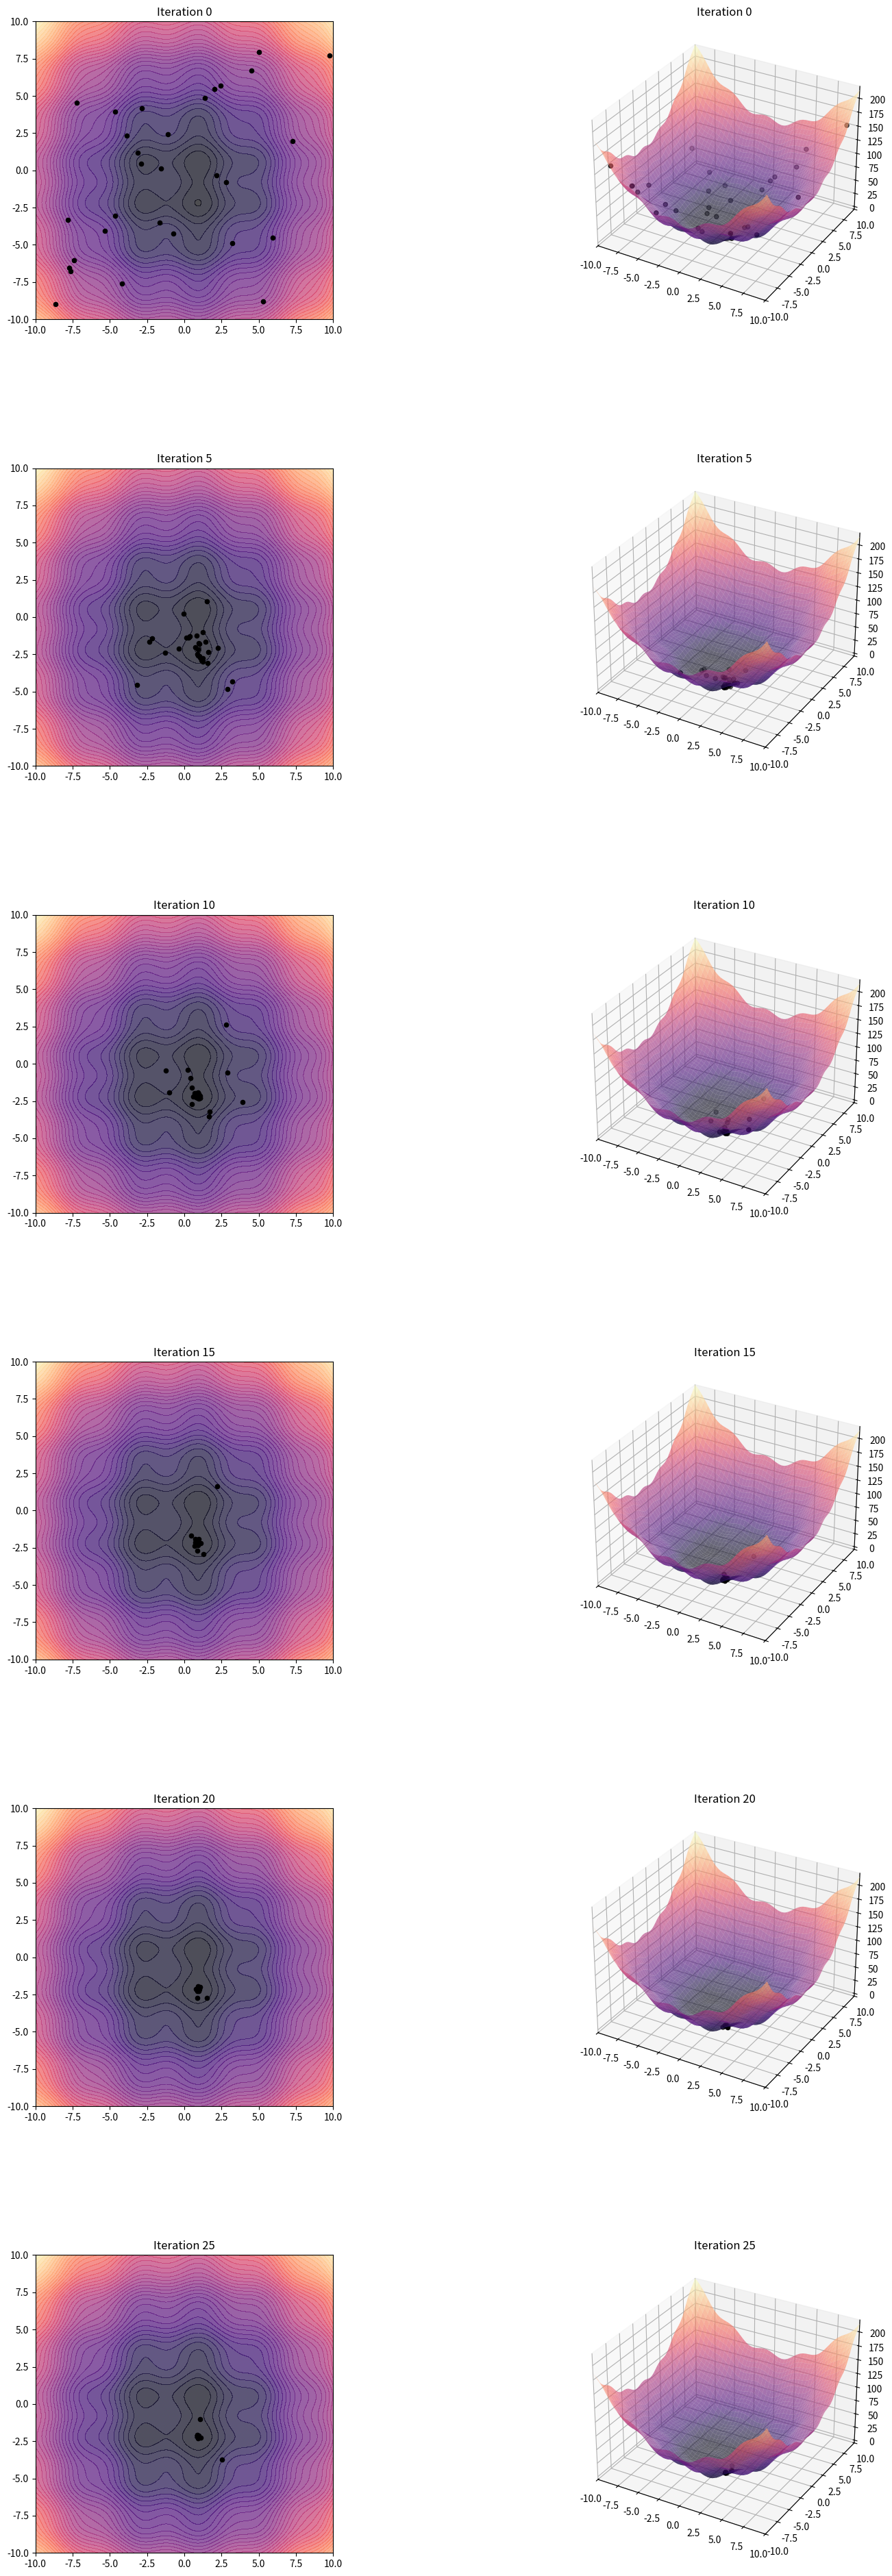

Generate this figure with matplotlib:

import numpy as np
import matplotlib.pyplot as plt
import matplotlib.cm as cm
import matplotlib.colors as mcolors
import matplotlib.animation as animation
from matplotlib.animation import FuncAnimation
from mpl_toolkits.mplot3d import Axes3D

# PSO 클래스 정의
class PSO:
    def __init__(self, objective_function, bounds, num_particles=30, max_iter=100, use_adaptive=True, random_seed=42):
        self.objective_function = objective_function
        self.bounds = bounds
        self.num_particles = num_particles
        self.max_iter = max_iter
        self.use_adaptive = use_adaptive
        self.particles = [self.Particle(bounds, objective_function) for _ in range(num_particles)]
        self.global_best_position = self.particles[0].best_position.copy()
        self.global_best_value = self.particles[0].best_value
        self.history = [] # Store the best value at each iteration
        self.position_history = []  # positions of all particles per iteration
        np.random.seed(random_seed)  # Set random seed for reproducibility
    class Particle:
        def __init__(self, bounds, objective_function):
            self.position = np.random.uniform(bounds[0], bounds[1], 2)
            self.velocity = np.random.uniform(-1, 1, 2)
            self.best_position = self.position.copy()
            self.best_value = objective_function(*self.position)

        def evaluate(self, objective_function):
            value = objective_function(*self.position)
            if value < self.best_value:
                self.best_value = value
                self.best_position = self.position.copy()

        def update_velocity(self, global_best, w, c1, c2):
            r1, r2 = np.random.rand(2)
            cognitive = c1 * r1 * (self.best_position - self.position)
            social = c2 * r2 * (global_best - self.position)
            self.velocity = w * self.velocity + cognitive + social

        def update_position(self, bounds):
            self.position += self.velocity
            self.position = np.clip(self.position, bounds[0], bounds[1])

    def optimize(self):
        for t in range(self.max_iter):
            # Rule-of-thumb based inertia/coefficients
            if self.use_adaptive:
                N = self.max_iter
                w = 0.4 * ((t - N) / N**2) + 0.4
                c1 = -3 * (t / N) + 3.5
                c2 = 3 * (t / N) + 0.5
            else:
                w, c1, c2 = 0.7, 1.5, 1.5  # Fixed values

            for p in self.particles:
                p.evaluate(self.objective_function)
                if p.best_value < self.global_best_value:
                    self.global_best_position = p.best_position.copy()
                    self.global_best_value = p.best_value

            for p in self.particles:
                p.update_velocity(self.global_best_position, w, c1, c2)
                p.update_position(self.bounds)

            self.history.append(self.global_best_value)
            self.position_history.append([p.position.copy() for p in self.particles])

        return self.global_best_position, self.global_best_value, self.history, self.position_history

# Example objective function
def objective_function(x, y):
    return x**2 + (y+1)**2 + 5*np.cos(1.5*x + 1.5) -3*np.cos(2*y - 1.5) 

# Visualize PSO optimization process
def visualize_pso(position_history, bounds=[-10, 10], interval=10, objective_function=objective_function):


    x = np.linspace(bounds[0], bounds[1], 200)
    y = np.linspace(bounds[0], bounds[1], 200)
    X, Y = np.meshgrid(x, y)
    Z = objective_function(X, Y)

    steps = list(range(0, len(position_history), interval))
    num_rows = len(steps)

    fig = plt.figure(figsize=(18, 8 * num_rows))

    for i, idx in enumerate(steps):
        positions = np.array(position_history[idx])

        # 2D contour plot
        ax2d = fig.add_subplot(num_rows, 2, 2 * i + 1)
        ax2d.contourf(X, Y, Z, levels=50, cmap=cm.magma, alpha=0.7)
        ax2d.scatter(positions[:, 0], positions[:, 1], c='black', s=20)
        ax2d.set_title(f"Iteration {idx}")
        ax2d.set_xlim(bounds)
        ax2d.set_ylim(bounds)
        ax2d.set_aspect('equal')

        # 3D surface plot
        ax3d = fig.add_subplot(num_rows, 2, 2 * i + 2, projection='3d')
        ax3d.plot_surface(X, Y, Z, cmap=cm.magma, alpha=0.6, edgecolor='none')
        ax3d.scatter(positions[:, 0], positions[:, 1],
                     objective_function(positions[:, 0], positions[:, 1]),
                     c='black', s=20)
        ax3d.set_title(f"Iteration {idx}")
        ax3d.set_xlim(bounds)
        ax3d.set_ylim(bounds)
        ax3d.set_zlim(np.min(Z), np.max(Z))

    plt.subplots_adjust(wspace=0.3, hspace=0.5)
    plt.show()


# Run visualization
pso = PSO(objective_function, bounds=[-10, 10], max_iter=30, use_adaptive=True)
best_pos, best_val, history, pos_history = pso.optimize()
visualize_pso(pos_history, bounds=[-10, 10], interval=5, objective_function=objective_function)
